Run: headless pygame with SDL's dummy video driver; simulated clock (each Clock.tick advances the game by its frame time, no real sleeping); random seed 0; keys injected as events and as key.get_pressed() state; mouse plan: one left click at the window centre at the start of phase 2, then a move to the lower-right quarter at the start of phase 3.
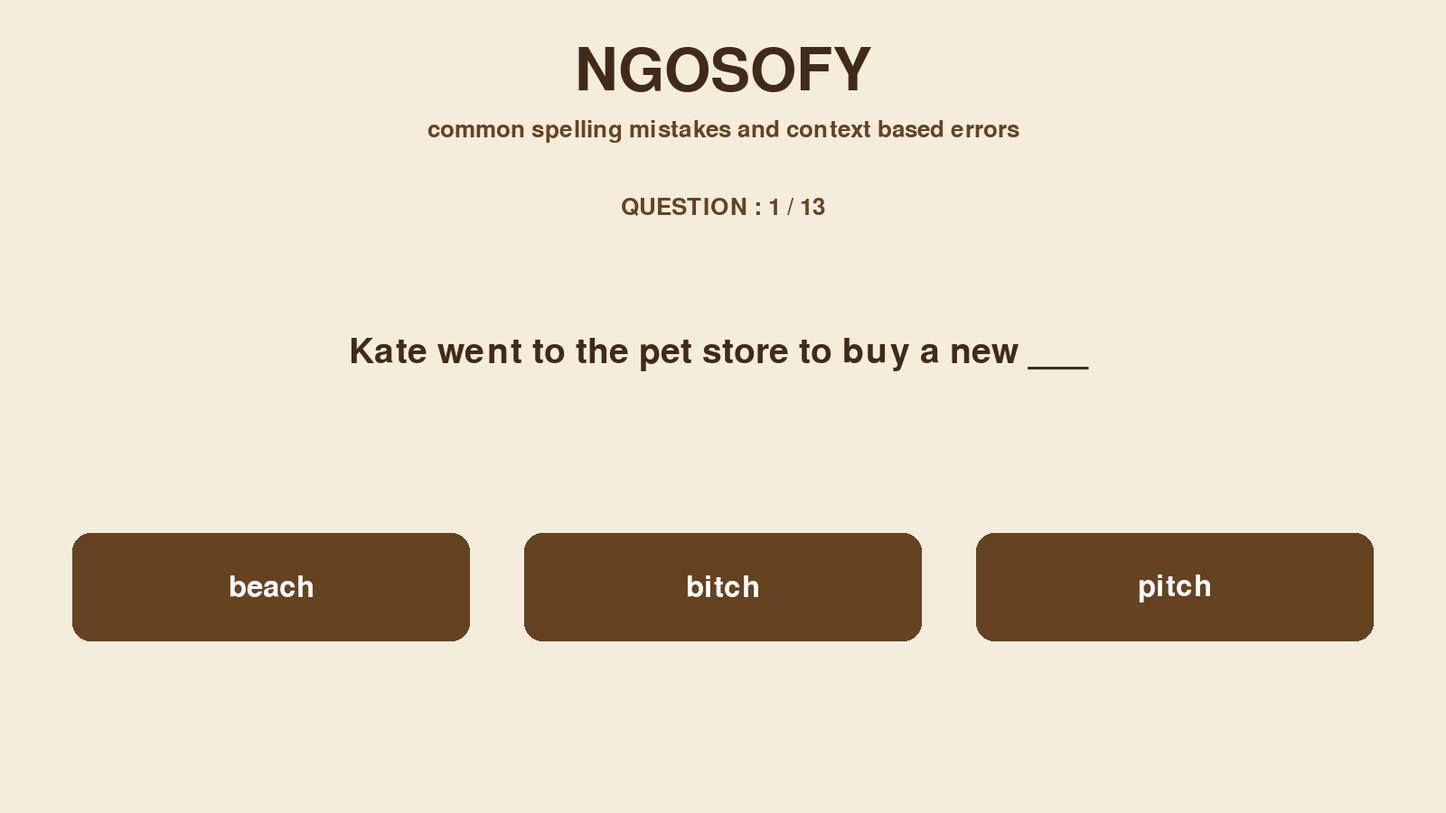
Frame 1 of 4 · flips 1–60 · no input
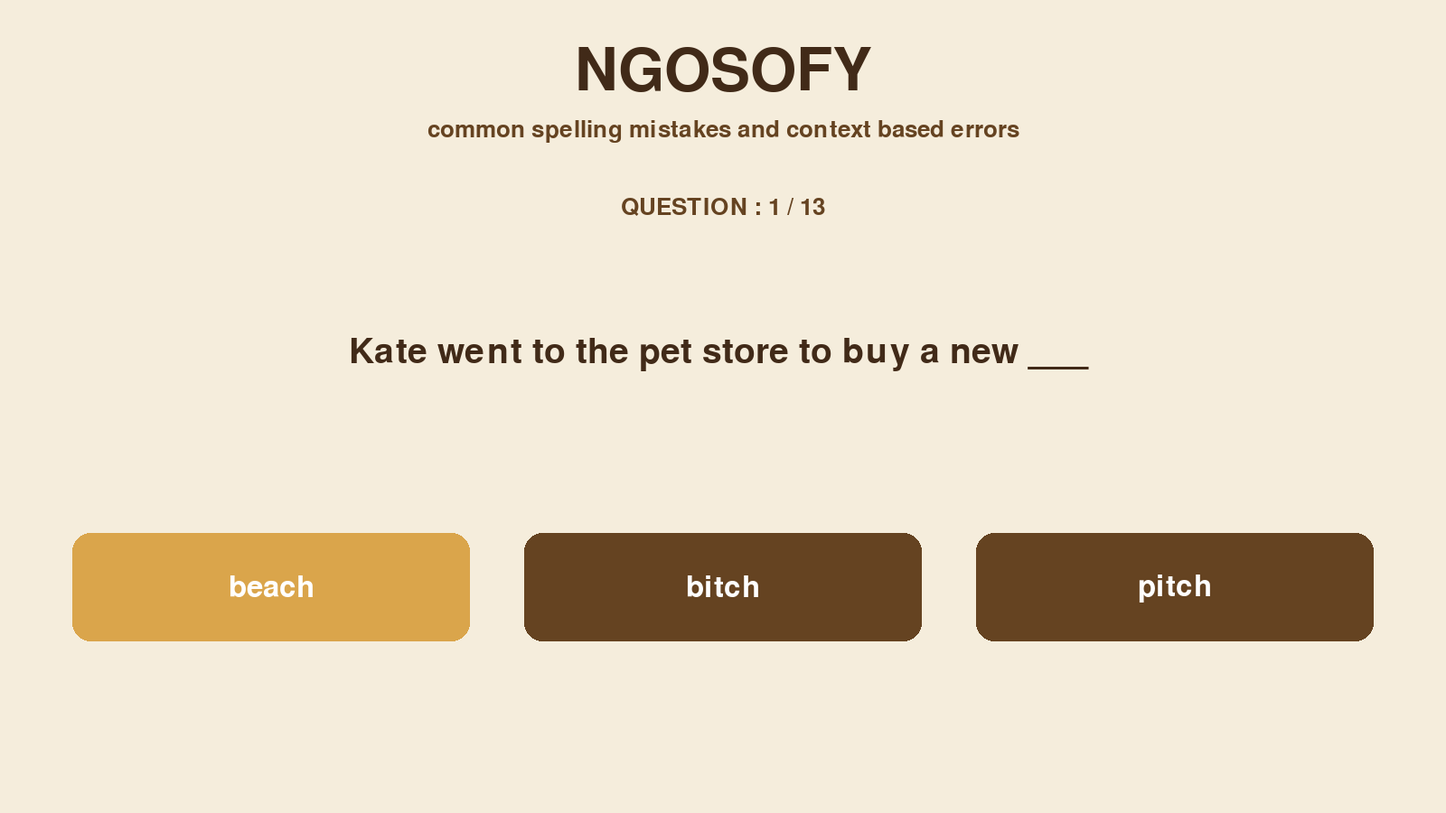
Frame 2 of 4 · flips 61–180 · clicked the window centre · tapped SPACE, RETURN · held RIGHT (→), D
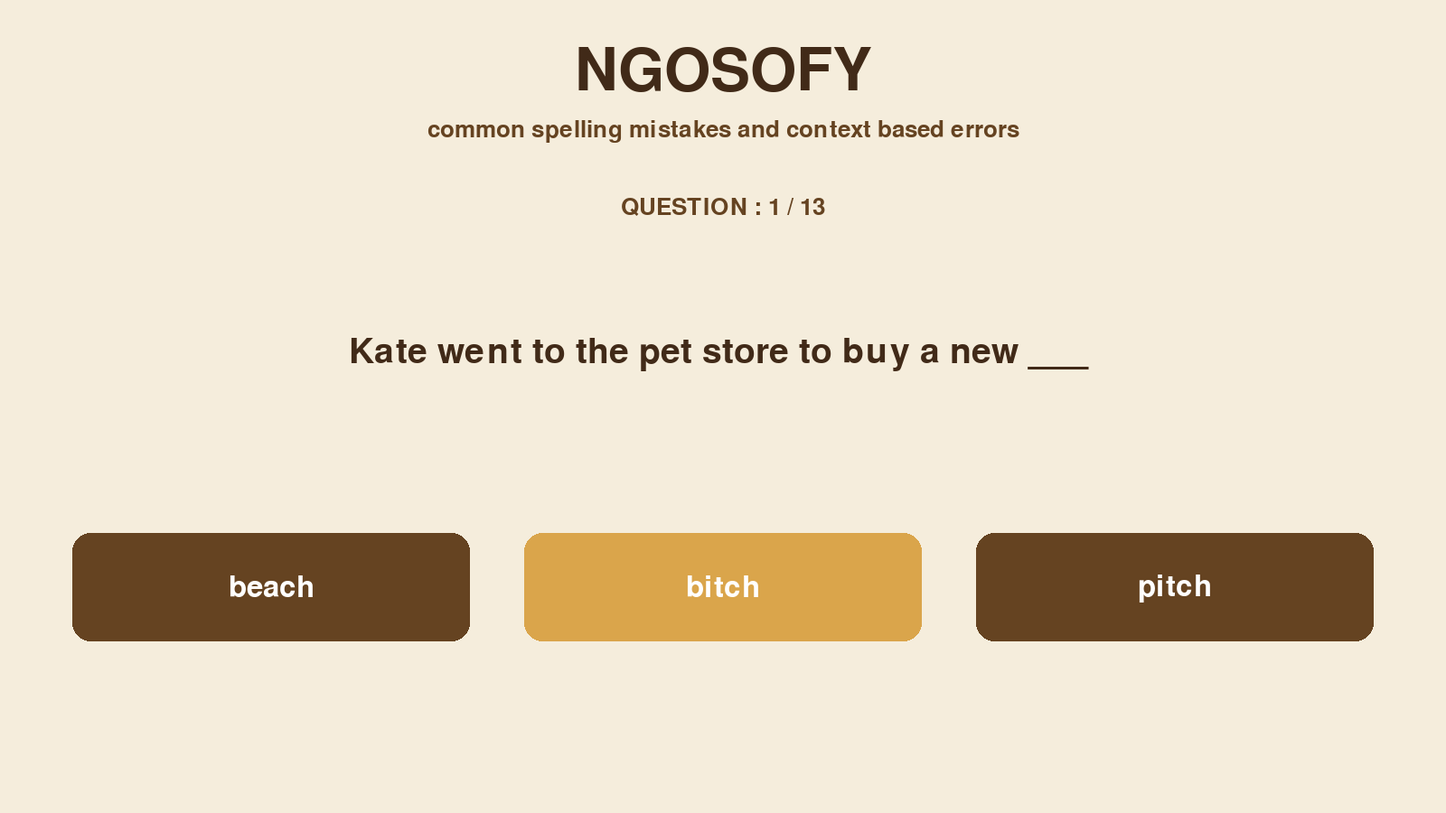
Frame 3 of 4 · flips 181–300 · moved the mouse to the lower-right quarter · held DOWN (↓), S
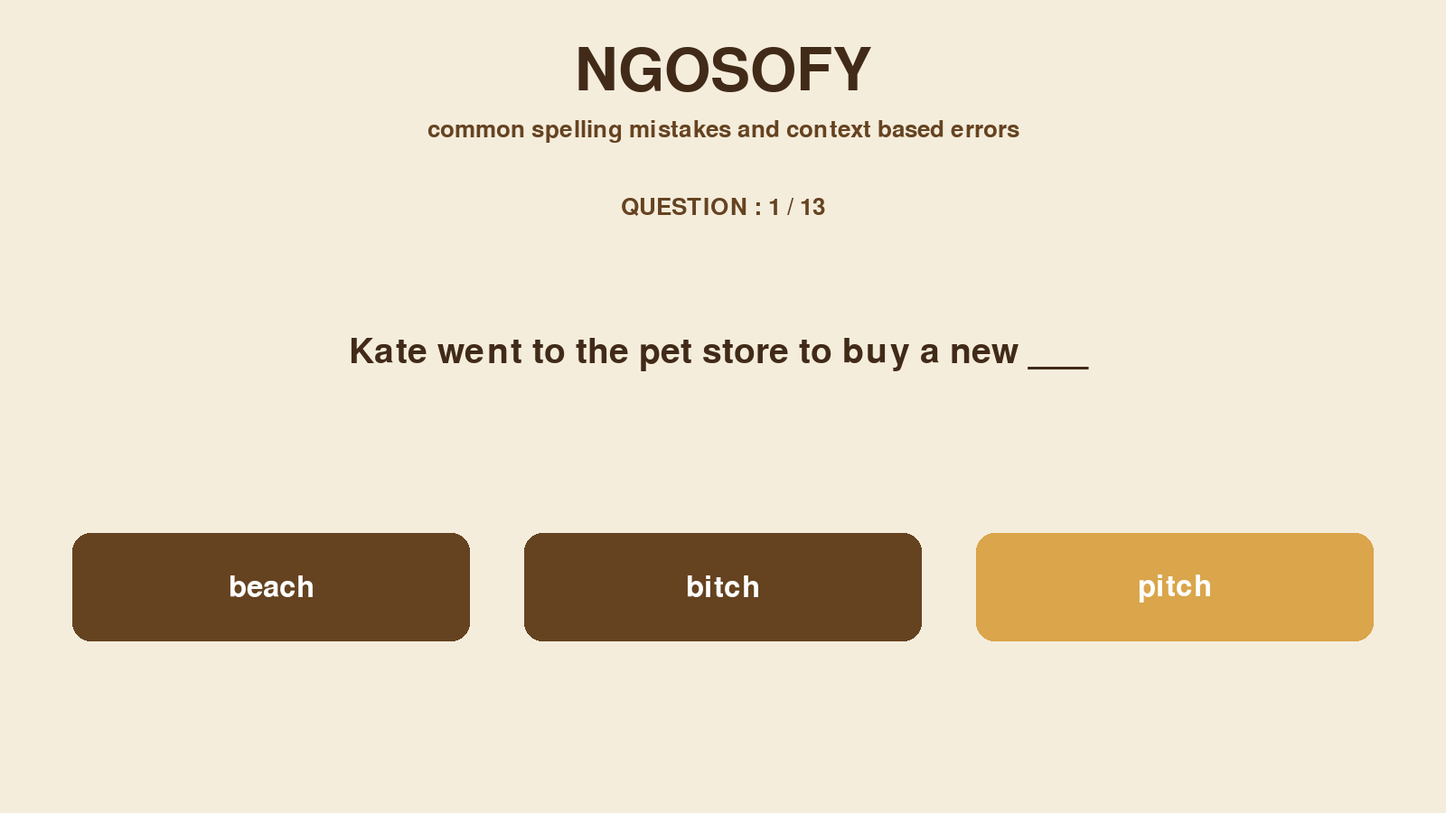
Frame 4 of 4 · flips 301–420 · held LEFT (←), A, UP (↑), W

The pygame program that drew these frames:

import pygame


questions = [
    {'q_no': 0, 'question': "Kate went to the pet store to buy a new ___",
     'options': ['beach', 'bitch', 'pitch'], 'answer': 'bitch',
     'explanation': 'Bitch, in its non-slang use, means a female dog.'},

    {'q_no': 1, 'question': 'Kiptoo went to buy a new _____ to wear because of the cold',
     'options': ['chaget', 'jacket', 'gasket'], 'answer': 'jacket',
     'explanation': 'A jacket is an item of clothing worn to keep warm.'},

    {'q_no': 2, 'question': 'Harry went over to send his warm ____ to the family upon hearing the disaster',
     'options': ['retards', 'regards', 'readers'], 'answer': 'regards',
     'explanation': 'Regards are used to express good wishes or sympathy.'},

    {'q_no': 3, 'question': 'If you have any questions, please do not hesitate to _____ me',
     'options': ['contract', 'contact', 'contrast'], 'answer': 'contact',
     'explanation': 'Contact means to communicate or get in touch with someone.'},

    {'q_no': 4, 'question': 'Jane really needed _____ on how to move forward',
     'options': ['advice', 'advise', 'add vice'], 'answer': 'advice',
     'explanation': 'Advice is a noun referring to a recommendation. Advise is the verb.'},

    {'q_no': 5, 'question': 'The manager sent a company-wide email to give everyone a _______ about the deadline',
     'options': ['gentle reminder', 'gental remainder', 'genital reminder'], 'answer': 'gentle reminder',
     'explanation': 'A gentle reminder is a polite way of reminding someone about something.'},

    {'q_no': 6, 'question': 'My father sent me to the garden to pick up the ____ used for digging',
     'options': ['hoe', 'hole', 'hone'], 'answer': 'hoe',
     'explanation': 'A hoe is a gardening tool used for digging and cultivating soil.'},

    {'q_no': 7, 'question': 'During the pandemic, we were always told to ______ our hands',
     'options': ['satanize', 'sanitize', 'santanize'], 'answer': 'sanitize',
     'explanation': 'Sanitize means to clean something to reduce or eliminate germs.'},

    {'q_no': 8, 'question': 'Our uncle brought back a Christmas bag full of ______',
     'options': ['treats', 'threats', 'krests'], 'answer': 'treats',
     'explanation': 'Treats are enjoyable things such as sweets, snacks or small gifts.'},

    {'q_no': 9, 'question': 'I woke up today feeling so _____',
     'options': ['gay', 'play', 'grade'], 'answer': 'gay',
     'explanation': 'Gay can also mean feeling happy or cheerful.'},

    {'q_no': 10, 'question': 'You know I can _____ you clearly, right?',
     'options': ['here', 'hear', 'where'], 'answer': 'hear',
     'explanation': 'Hear means to perceive sound with your ears.'},

    {'q_no': 11, 'question': 'She jerked ____ the stuck drawer until it opened',
     'options': ['off', 'at', 'upon'], 'answer': 'at',
     'explanation': 'Jerk at means to make a sudden, sharp pulling movement.'},

    {'q_no': 12, 'question': 'Please review the bed______ before taking it home',
     'options': ['sheet', 'shit', 'cheat'], 'answer': 'sheet',
     'explanation': 'A sheet is a piece of bedding used to cover a mattress.'}
]



current_question = 0

score = 0

selected_option = -1

answered = False



SCREEN_WIDTH = 1600
SCREEN_HEIGHT = 900



pygame.init()



DISPLAYSURF = pygame.display.set_mode((SCREEN_WIDTH, SCREEN_HEIGHT))

pygame.display.set_caption('NGOSOFY')



white = (255, 255, 255)
black = (0, 0, 0)
brown = (101, 67, 33)
dark_brown = (65, 42, 24)
beige = (245, 237, 220)
gold = (218, 165, 75)



title_font = pygame.font.Font(None, 96)
question_font = pygame.font.Font(None, 58)
option_font = pygame.font.Font(None, 48)
small_font = pygame.font.Font(None, 38)



buttons = [
    pygame.Rect(80, 590, 440, 120),
    pygame.Rect(580, 590, 440, 120),
    pygame.Rect(1080, 590, 440, 120)
]





running = True




def draw_wrapped_text(text, font, color, surface, x, y, max_width):
    words = text.split()
    lines = []
    current_line = ""
    for word in words:
        test_line = current_line + word + " "
        if font.size(test_line)[0] <= max_width:
            current_line = test_line
        else:
            lines.append(current_line)
            current_line = word + " "
    lines.append(current_line)
    for line in lines:
        text_surface = font.render(line, True, color)
        text_rect = text_surface.get_rect(center=(x, y))
        surface.blit(text_surface, text_rect)
        y += font.get_linesize()
def draw_question():
    question_data = questions[current_question]
    title = title_font.render('NGOSOFY', True, dark_brown)
    DISPLAYSURF.blit(title, title.get_rect(center=(800, 80)))
    subtitle = small_font.render(
        'common spelling mistakes and context based errors',
        True, brown
    )
    DISPLAYSURF.blit(subtitle, subtitle.get_rect(center=(800, 145)))
    progress = small_font.render(
        f'QUESTION : {current_question + 1} / {len(questions)}',
        True, brown
    )
    DISPLAYSURF.blit(progress, progress.get_rect(center=(800, 230)))
    draw_wrapped_text(
        question_data['question'],
        question_font,
        dark_brown,
        DISPLAYSURF,
        800, 390, 1400
    )
    for index, button in enumerate(buttons):
        if index == selected_option:
            button_colour = gold
        else:
            button_colour = brown
        pygame.draw.rect(
            DISPLAYSURF,
            button_colour,
            button,
            border_radius=20
        )
        option_text = option_font.render(
            question_data['options'][index],
            True,
            white
        )
        DISPLAYSURF.blit(
            option_text,
            option_text.get_rect(center=button.center)
        )
while running:
    DISPLAYSURF.fill(beige)
    for event in pygame.event.get():
        if event.type == pygame.QUIT:
            running = False
        elif event.type == pygame.KEYDOWN:
            if event.key == pygame.K_RIGHT or event.key == pygame.K_DOWN:
                selected_option = (selected_option + 1) % len(buttons)
            elif event.key == pygame.K_LEFT or event.key == pygame.K_UP:
                selected_option = (selected_option - 1) % len(buttons)
            elif event.key == pygame.K_RETURN:
                if selected_option != -1 and not answered:
                    chosen_answer = questions[current_question]['options'][selected_option]
                    if chosen_answer == questions[current_question]['answer']:
                        score += 1
                    answered = True
        elif event.type == pygame.MOUSEBUTTONDOWN:
            if event.button == 1:
                for index, button in enumerate(buttons):
                    if button.collidepoint(event.pos):
                        selected_option = index
    draw_question()
    pygame.display.flip()
pygame.quit()
